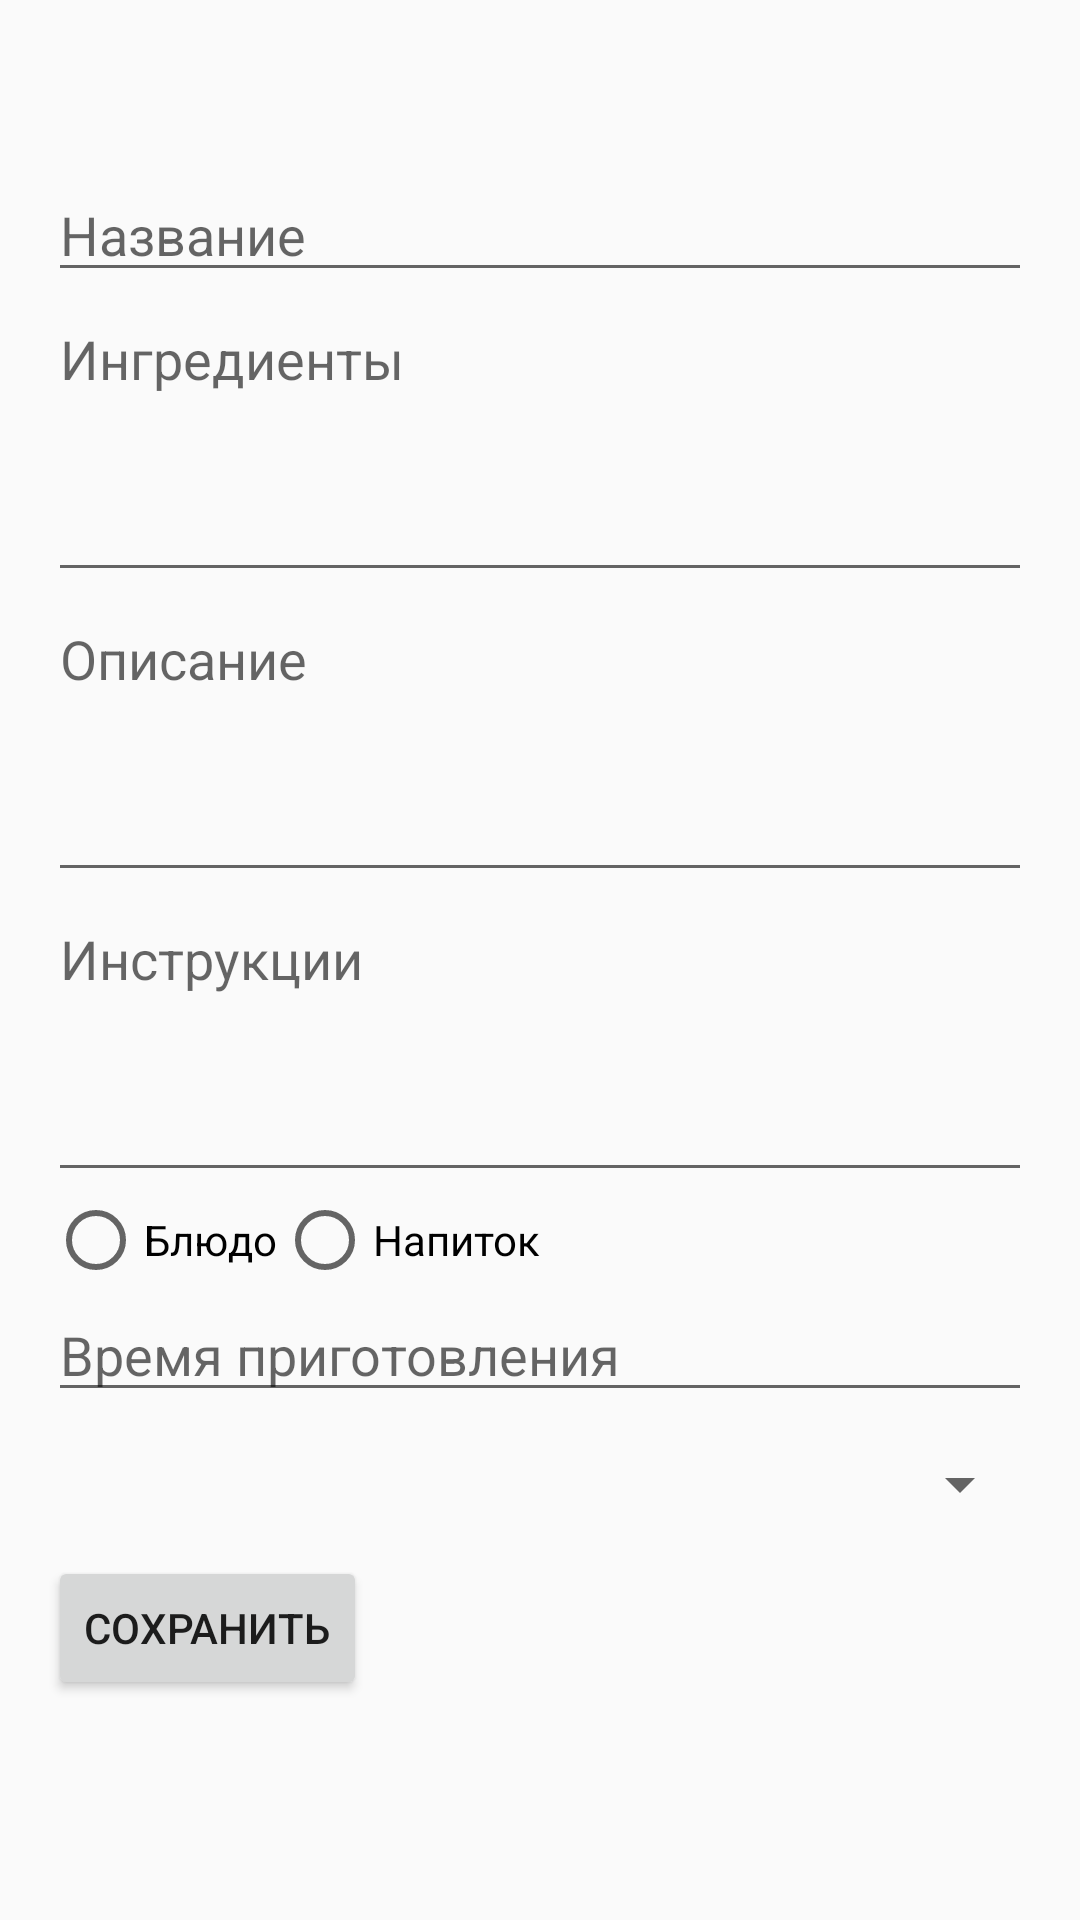

Produce the Android XML layout that renders to this screen, including the resource entries it uses.
<!-- AndroidManifest.xml: application theme Theme.Recipe -->
<!-- res/layout/activity_add_recipe.xml -->
<?xml version="1.0" encoding="utf-8"?>
<ScrollView xmlns:android="http://schemas.android.com/apk/res/android"
    xmlns:tools="http://schemas.android.com/tools"
    android:layout_width="match_parent"
    android:layout_height="match_parent"
    android:paddingTop="?android:attr/actionBarSize"
    android:layout_marginTop="16dp"
    android:paddingLeft="16dp"
    android:paddingRight="16dp">

    <LinearLayout
        android:layout_width="match_parent"
        android:layout_height="wrap_content"
        android:orientation="vertical">

        <EditText
            android:id="@+id/editName"
            android:layout_width="match_parent"
            android:layout_height="wrap_content"
            android:autofillHints=""
            android:hint="@string/name_hint"
            android:inputType="text"/>

        <EditText
            android:id="@+id/editIngredients"
            android:layout_width="match_parent"
            android:layout_height="100dp"
            android:autofillHints=""
            android:gravity="top"
            android:inputType="textMultiLine"
            android:hint="@string/ingredients_hint"/>

        <EditText
            android:id="@+id/editDescription"
            android:layout_width="match_parent"
            android:layout_height="100dp"
            android:autofillHints=""
            android:gravity="top"
            android:inputType="textMultiLine"
            android:hint="@string/description_hint"/>

        <EditText
            android:id="@+id/editInstructions"
            android:layout_width="match_parent"
            android:layout_height="100dp"
            android:autofillHints=""
            android:gravity="top"
            android:inputType="textMultiLine"
            android:hint="@string/instructions_hint"/>

        <RadioGroup
            android:id="@+id/radioGroupType"
            android:layout_width="wrap_content"
            android:layout_height="wrap_content"
            android:orientation="horizontal">
            <RadioButton
                android:id="@+id/radioDish"
                android:layout_width="wrap_content"
                android:layout_height="wrap_content"
                android:text="@string/type_dish"/>
            <RadioButton
                android:id="@+id/radioDrink"
                android:layout_width="wrap_content"
                android:layout_height="wrap_content"
                android:text="@string/type_drink"/>
        </RadioGroup>

        <EditText
            android:id="@+id/editPrepTime"
            android:layout_width="match_parent"
            android:layout_height="wrap_content"
            android:autofillHints=""
            android:hint="@string/prep_time_hint"
            tools:ignore="TextFields" />

        <Spinner
            android:id="@+id/spinnerDifficulty"
            android:layout_width="match_parent"
            android:layout_height="wrap_content"
            android:minHeight="48dp" />

        <Button
            android:id="@+id/btnSave"
            android:layout_width="wrap_content"
            android:layout_height="wrap_content"
            android:text="@string/save_recipe"/>
    </LinearLayout>
</ScrollView>
<!-- resources referenced by this layout -->
<resources>
  <string name="description_hint">Описание</string>
  <string name="ingredients_hint">Ингредиенты</string>
  <string name="instructions_hint">Инструкции</string>
  <string name="name_hint">Название</string>
  <string name="prep_time_hint">Время приготовления</string>
  <string name="save_recipe">Сохранить</string>
  <string name="type_dish">Блюдо</string>
  <string name="type_drink">Напиток</string>
  <style name="Theme.Recipe" parent="Theme.AppCompat.Light">
          <item name="android:actionBarStyle">@style/MyActionBar</item>
          <item name="actionBarStyle">@style/MyActionBar</item>
      </style>
  <style name="MyActionBar" parent="@style/Widget.AppCompat.Light.ActionBar.Solid.Inverse">
          <item name="android:titleTextStyle">@style/MyActionBarTitleText</item>
      </style>
  <style name="MyActionBarTitleText" parent="@style/TextAppearance.AppCompat.Widget.ActionBar.Title">
          <item name="android:textSize">14sp</item>
      </style>
</resources>
